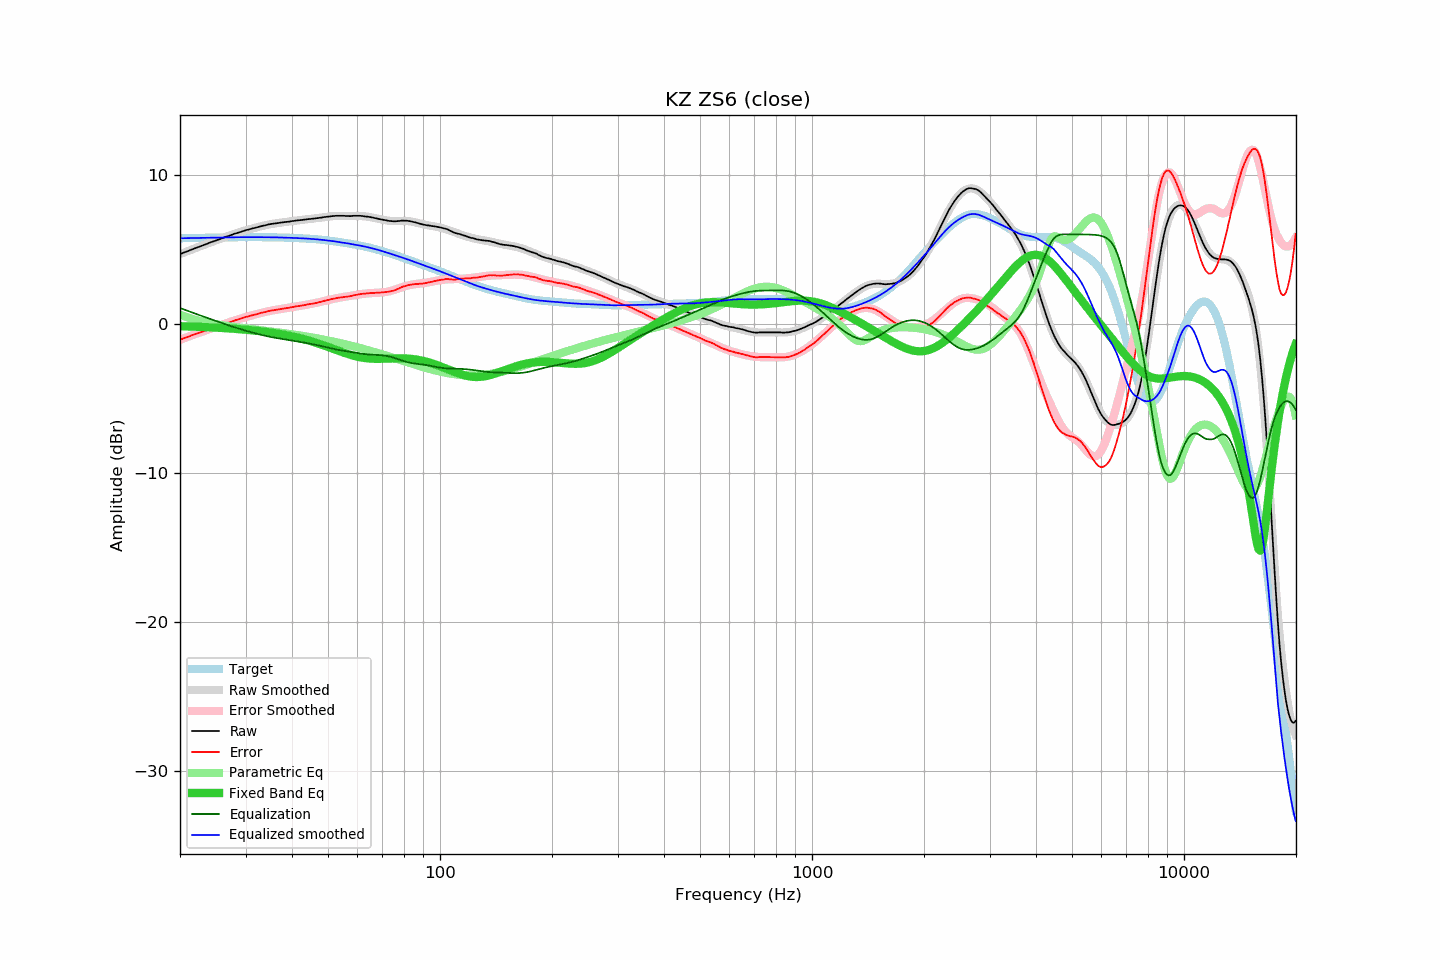

Data behind this chart, as committed beside it:
frequency, raw, error, smoothed, error_smoothed, equalization, parametric_eq, equalized_raw, equalized_smoothed, target
20.00, 4.67, -1.06, 4.67, -1.06, 1.06, -0.15, 5.74, 5.74, 5.74
20.20, 4.71, -1.03, 4.72, -1.02, 1.02, -0.16, 5.74, 5.74, 5.74
20.40, 4.76, -0.98, 4.76, -0.98, 0.98, -0.16, 5.75, 5.74, 5.74
20.61, 4.80, -0.94, 4.80, -0.94, 0.94, -0.17, 5.74, 5.74, 5.74
20.81, 4.84, -0.90, 4.84, -0.90, 0.90, -0.17, 5.75, 5.75, 5.75
21.02, 4.88, -0.87, 4.88, -0.86, 0.86, -0.17, 5.75, 5.75, 5.75
21.23, 4.92, -0.83, 4.93, -0.82, 0.82, -0.18, 5.75, 5.75, 5.75
21.44, 4.97, -0.78, 4.97, -0.78, 0.78, -0.18, 5.76, 5.75, 5.75
21.66, 5.01, -0.74, 5.01, -0.74, 0.74, -0.18, 5.76, 5.75, 5.75
21.87, 5.05, -0.70, 5.05, -0.71, 0.71, -0.19, 5.76, 5.76, 5.76
22.09, 5.09, -0.67, 5.09, -0.67, 0.67, -0.19, 5.76, 5.76, 5.76
22.31, 5.13, -0.63, 5.13, -0.63, 0.63, -0.20, 5.76, 5.76, 5.76
22.54, 5.17, -0.59, 5.17, -0.59, 0.59, -0.20, 5.76, 5.76, 5.76
22.76, 5.21, -0.55, 5.21, -0.55, 0.55, -0.20, 5.76, 5.76, 5.76
22.99, 5.25, -0.51, 5.26, -0.51, 0.51, -0.21, 5.76, 5.77, 5.77
23.22, 5.29, -0.48, 5.30, -0.47, 0.47, -0.21, 5.77, 5.77, 5.77
23.45, 5.33, -0.44, 5.34, -0.44, 0.44, -0.22, 5.77, 5.77, 5.77
23.69, 5.37, -0.40, 5.38, -0.40, 0.40, -0.22, 5.77, 5.77, 5.77
23.92, 5.42, -0.35, 5.42, -0.36, 0.36, -0.23, 5.78, 5.77, 5.78
24.16, 5.46, -0.32, 5.46, -0.32, 0.32, -0.23, 5.78, 5.78, 5.78
24.40, 5.50, -0.28, 5.50, -0.28, 0.28, -0.24, 5.79, 5.78, 5.78
24.65, 5.53, -0.25, 5.54, -0.25, 0.25, -0.25, 5.78, 5.78, 5.78
24.89, 5.57, -0.21, 5.58, -0.21, 0.21, -0.25, 5.78, 5.78, 5.78
25.14, 5.61, -0.17, 5.62, -0.17, 0.17, -0.26, 5.78, 5.79, 5.79
25.39, 5.65, -0.14, 5.66, -0.13, 0.13, -0.26, 5.79, 5.79, 5.79
25.65, 5.69, -0.10, 5.70, -0.10, 0.10, -0.27, 5.79, 5.79, 5.79
25.91, 5.74, -0.05, 5.73, -0.06, 0.06, -0.27, 5.80, 5.79, 5.79
26.16, 5.77, -0.02, 5.77, -0.02, 0.02, -0.28, 5.80, 5.80, 5.80
26.43, 5.81, 0.01, 5.81, 0.01, -0.01, -0.29, 5.80, 5.80, 5.80
26.69, 5.85, 0.05, 5.85, 0.05, -0.05, -0.29, 5.80, 5.80, 5.80
26.96, 5.88, 0.08, 5.89, 0.09, -0.09, -0.30, 5.79, 5.80, 5.80
27.23, 5.92, 0.12, 5.93, 0.12, -0.12, -0.31, 5.80, 5.80, 5.80
27.50, 5.96, 0.16, 5.96, 0.16, -0.16, -0.32, 5.80, 5.80, 5.80
27.77, 6.00, 0.20, 6.00, 0.19, -0.19, -0.32, 5.81, 5.81, 5.81
28.05, 6.04, 0.24, 6.04, 0.23, -0.23, -0.33, 5.81, 5.81, 5.81
28.33, 6.07, 0.26, 6.07, 0.26, -0.26, -0.34, 5.81, 5.81, 5.81
28.62, 6.10, 0.29, 6.11, 0.30, -0.30, -0.35, 5.80, 5.81, 5.81
28.90, 6.14, 0.33, 6.14, 0.33, -0.33, -0.36, 5.81, 5.81, 5.81
29.19, 6.17, 0.36, 6.18, 0.36, -0.36, -0.37, 5.81, 5.81, 5.81
29.48, 6.21, 0.40, 6.21, 0.40, -0.40, -0.37, 5.82, 5.81, 5.81
29.78, 6.24, 0.43, 6.24, 0.43, -0.43, -0.38, 5.81, 5.81, 5.81
30.08, 6.28, 0.47, 6.27, 0.46, -0.46, -0.39, 5.82, 5.81, 5.81
30.38, 6.30, 0.49, 6.30, 0.49, -0.49, -0.40, 5.81, 5.81, 5.81
30.68, 6.33, 0.52, 6.33, 0.52, -0.52, -0.41, 5.81, 5.81, 5.81
30.99, 6.36, 0.55, 6.36, 0.55, -0.55, -0.42, 5.81, 5.81, 5.81
31.30, 6.39, 0.58, 6.39, 0.58, -0.58, -0.43, 5.81, 5.81, 5.81
31.61, 6.42, 0.61, 6.42, 0.61, -0.61, -0.45, 5.81, 5.81, 5.81
31.93, 6.44, 0.63, 6.45, 0.64, -0.64, -0.46, 5.80, 5.81, 5.81
32.24, 6.47, 0.66, 6.48, 0.67, -0.67, -0.47, 5.81, 5.81, 5.81
32.57, 6.50, 0.69, 6.51, 0.69, -0.69, -0.48, 5.81, 5.81, 5.81
32.89, 6.53, 0.72, 6.53, 0.72, -0.72, -0.49, 5.81, 5.81, 5.81
33.22, 6.56, 0.75, 6.56, 0.75, -0.75, -0.51, 5.81, 5.81, 5.81
33.55, 6.58, 0.77, 6.58, 0.77, -0.77, -0.52, 5.81, 5.81, 5.81
33.89, 6.60, 0.79, 6.61, 0.80, -0.80, -0.53, 5.80, 5.81, 5.81
34.23, 6.63, 0.82, 6.63, 0.82, -0.82, -0.55, 5.81, 5.81, 5.81
34.57, 6.66, 0.86, 6.65, 0.85, -0.85, -0.56, 5.82, 5.81, 5.81
34.92, 6.68, 0.88, 6.67, 0.87, -0.87, -0.58, 5.81, 5.80, 5.80
35.27, 6.70, 0.90, 6.69, 0.89, -0.89, -0.59, 5.81, 5.80, 5.80
35.62, 6.71, 0.91, 6.71, 0.91, -0.91, -0.61, 5.80, 5.80, 5.80
35.97, 6.73, 0.93, 6.73, 0.93, -0.93, -0.62, 5.80, 5.80, 5.80
... 635 more rows
